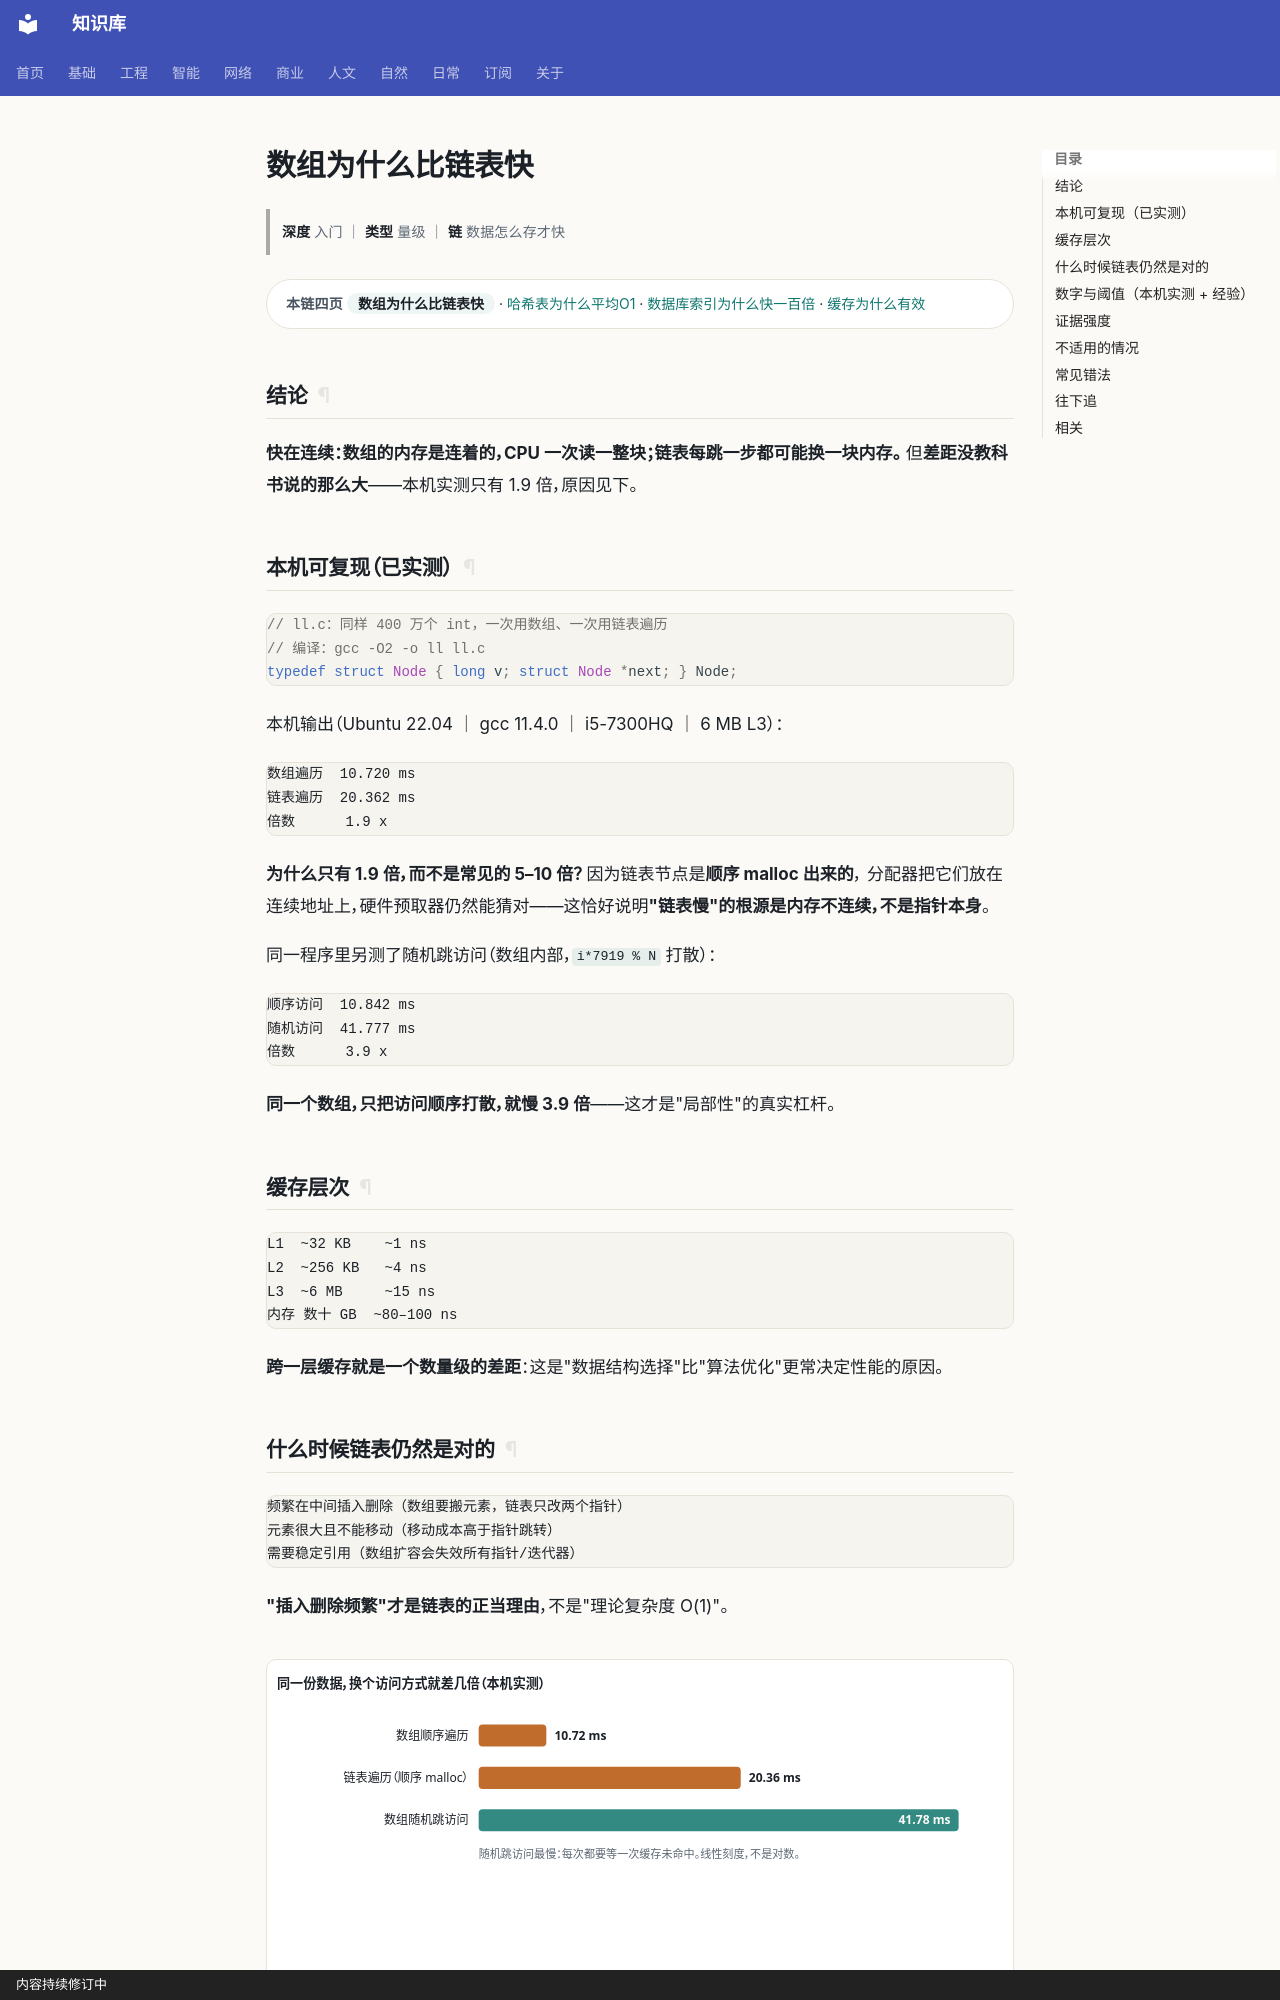

repository: gh503/kb · page: 工程/计算机/数组为什么比链表快/index.html · generator: mkdocs · copyright: 内容持续修订中

# 数组为什么比链表快

> **深度** 入门 ｜ **类型** 量级 ｜ **链** 数据怎么存才快

<div class="kb-chain" markdown>
<span class="kb-chain__label">本链四页</span> <span class="kb-chain__now">数组为什么比链表快</span> · [哈希表为什么平均O1](哈希表为什么平均O1.md) · [数据库索引为什么快一百倍](数据库索引为什么快一百倍.md) · [缓存为什么有效](缓存为什么有效.md)
</div>





## 结论

**快在连续：数组的内存是连着的，CPU 一次读一整块；链表每跳一步都可能换一块内存。**
但**差距没教科书说的那么大**——本机实测只有 1.9 倍，原因见下。

## 本机可复现（已实测）

```c
// ll.c：同样 400 万个 int，一次用数组、一次用链表遍历
// 编译：gcc -O2 -o ll ll.c
typedef struct Node { long v; struct Node *next; } Node;
```

本机输出（Ubuntu 22.04 ｜ gcc 11.4.0 ｜ i5-7300HQ ｜ 6 MB L3）：

```text
数组遍历  10.720 ms
链表遍历  20.362 ms
倍数      1.9 x
```

**为什么只有 1.9 倍，而不是常见的 5–10 倍？** 因为链表节点是**顺序 malloc 出来的**，
分配器把它们放在连续地址上，硬件预取器仍然能猜对——这恰好说明**"链表慢"的根源是内存不连续，不是指针本身**。

同一程序里另测了随机跳访问（数组内部，`i*7919 % N` 打散）：

```text
顺序访问  10.842 ms
随机访问  41.777 ms
倍数      3.9 x
```

**同一个数组，只把访问顺序打散，就慢 3.9 倍**——这才是"局部性"的真实杠杆。

## 缓存层次

```text
L1  ~32 KB    ~1 ns
L2  ~256 KB   ~4 ns
L3  ~6 MB     ~15 ns
内存 数十 GB  ~80–100 ns
```

**跨一层缓存就是一个数量级的差距**：这是"数据结构选择"比"算法优化"更常决定性能的原因。
